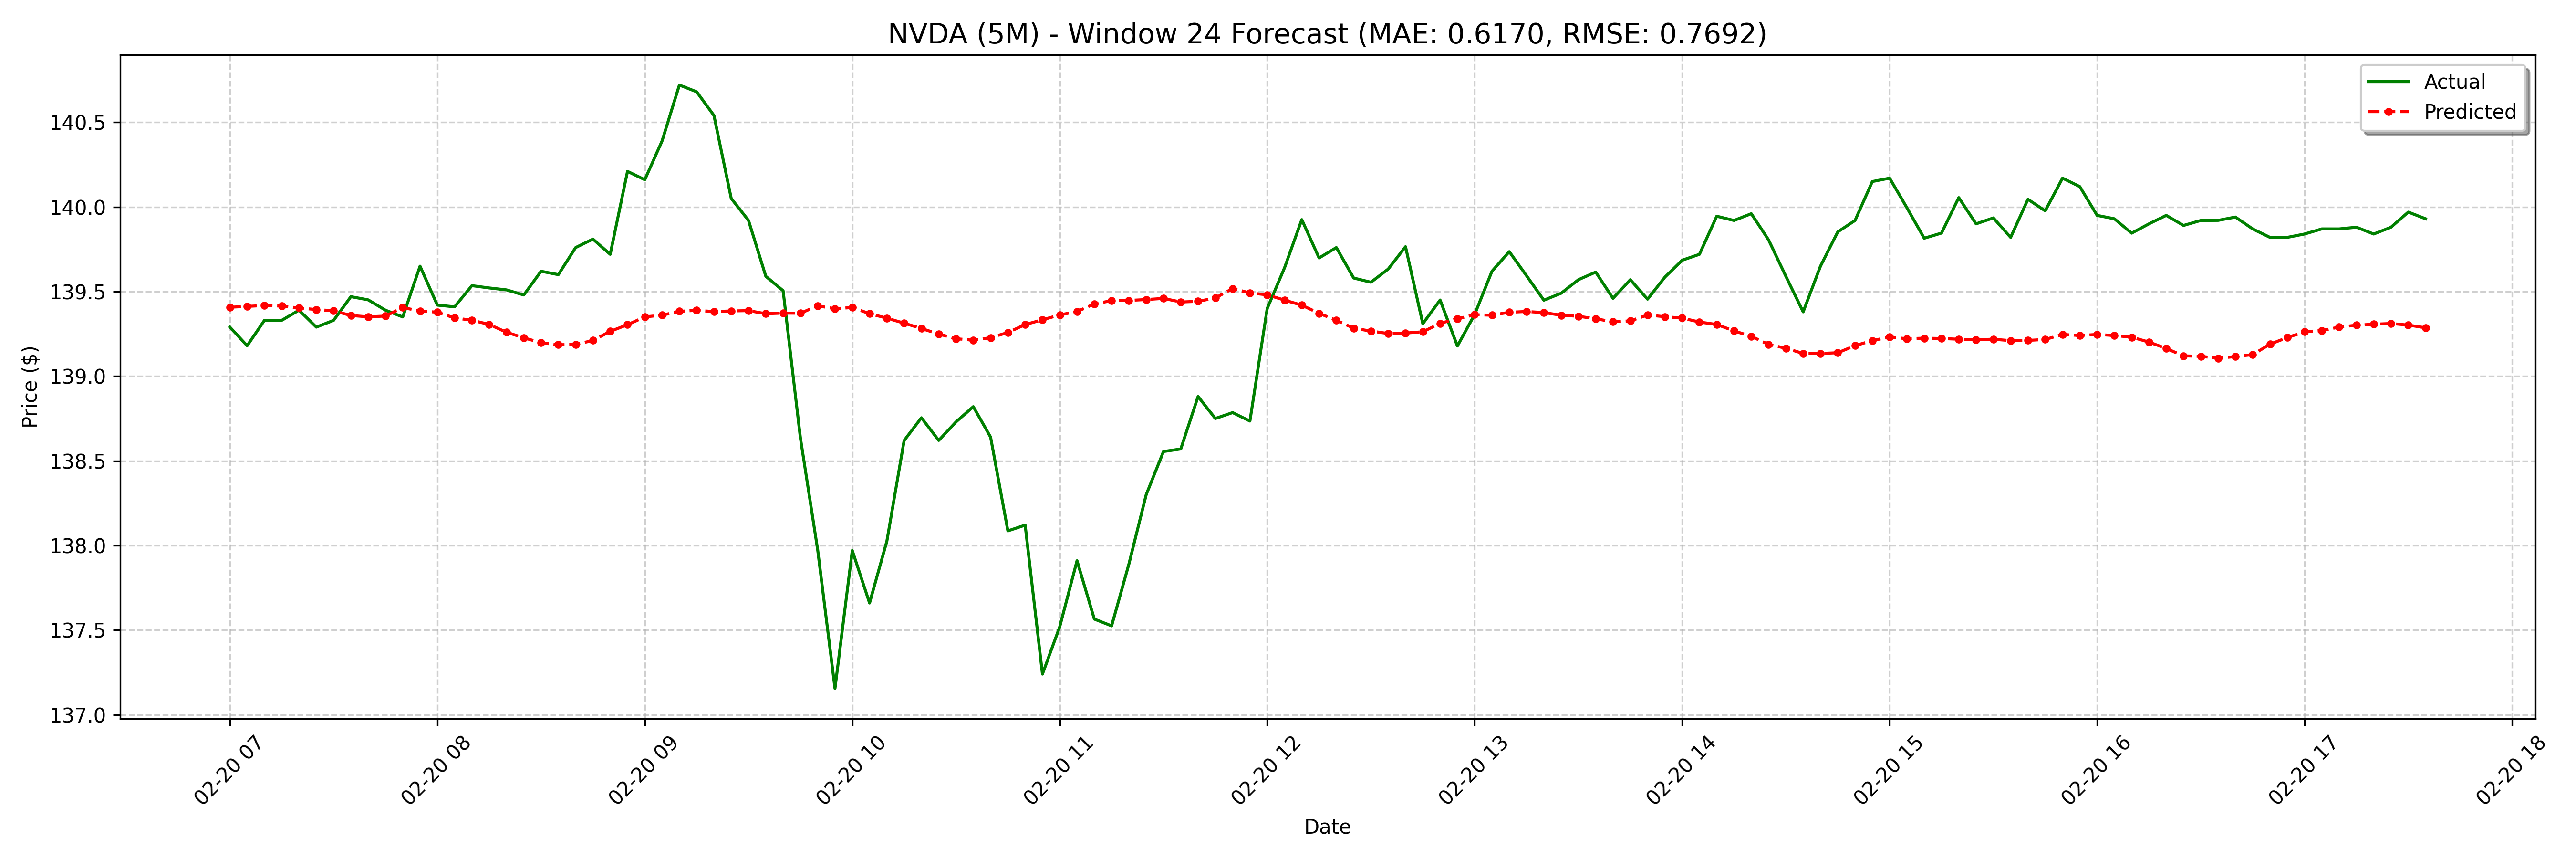

Data behind this chart, as committed beside it:
date, actual, forecast
2025-02-20 07:00:00-05:00, 139.3, 139.4
2025-02-20 07:05:00-05:00, 139.2, 139.4
2025-02-20 07:10:00-05:00, 139.3, 139.4
2025-02-20 07:15:00-05:00, 139.3, 139.4
2025-02-20 07:20:00-05:00, 139.4, 139.4
2025-02-20 07:25:00-05:00, 139.3, 139.4
2025-02-20 07:30:00-05:00, 139.3, 139.4
2025-02-20 07:35:00-05:00, 139.5, 139.4
2025-02-20 07:40:00-05:00, 139.5, 139.4
2025-02-20 07:45:00-05:00, 139.4, 139.4
2025-02-20 07:50:00-05:00, 139.3, 139.4
2025-02-20 07:55:00-05:00, 139.7, 139.4
2025-02-20 08:00:00-05:00, 139.4, 139.4
2025-02-20 08:05:00-05:00, 139.4, 139.3
2025-02-20 08:10:00-05:00, 139.5, 139.3
2025-02-20 08:15:00-05:00, 139.5, 139.3
2025-02-20 08:20:00-05:00, 139.5, 139.3
2025-02-20 08:25:00-05:00, 139.5, 139.2
2025-02-20 08:30:00-05:00, 139.6, 139.2
2025-02-20 08:35:00-05:00, 139.6, 139.2
2025-02-20 08:40:00-05:00, 139.8, 139.2
2025-02-20 08:45:00-05:00, 139.8, 139.2
2025-02-20 08:50:00-05:00, 139.7, 139.3
2025-02-20 08:55:00-05:00, 140.2, 139.3
2025-02-20 09:00:00-05:00, 140.2, 139.4
2025-02-20 09:05:00-05:00, 140.4, 139.4
2025-02-20 09:10:00-05:00, 140.7, 139.4
2025-02-20 09:15:00-05:00, 140.7, 139.4
2025-02-20 09:20:00-05:00, 140.5, 139.4
2025-02-20 09:25:00-05:00, 140.1, 139.4
2025-02-20 09:30:00-05:00, 139.9, 139.4
2025-02-20 09:35:00-05:00, 139.6, 139.4
2025-02-20 09:40:00-05:00, 139.5, 139.4
2025-02-20 09:45:00-05:00, 138.6, 139.4
2025-02-20 09:50:00-05:00, 138, 139.4
2025-02-20 09:55:00-05:00, 137.2, 139.4
2025-02-20 10:00:00-05:00, 138, 139.4
2025-02-20 10:05:00-05:00, 137.7, 139.4
2025-02-20 10:10:00-05:00, 138, 139.3
2025-02-20 10:15:00-05:00, 138.6, 139.3
2025-02-20 10:20:00-05:00, 138.8, 139.3
2025-02-20 10:25:00-05:00, 138.6, 139.2
2025-02-20 10:30:00-05:00, 138.7, 139.2
2025-02-20 10:35:00-05:00, 138.8, 139.2
2025-02-20 10:40:00-05:00, 138.6, 139.2
2025-02-20 10:45:00-05:00, 138.1, 139.3
2025-02-20 10:50:00-05:00, 138.1, 139.3
2025-02-20 10:55:00-05:00, 137.2, 139.3
2025-02-20 11:00:00-05:00, 137.5, 139.4
2025-02-20 11:05:00-05:00, 137.9, 139.4
2025-02-20 11:10:00-05:00, 137.6, 139.4
2025-02-20 11:15:00-05:00, 137.5, 139.4
2025-02-20 11:20:00-05:00, 137.9, 139.4
2025-02-20 11:25:00-05:00, 138.3, 139.5
2025-02-20 11:30:00-05:00, 138.6, 139.5
2025-02-20 11:35:00-05:00, 138.6, 139.4
2025-02-20 11:40:00-05:00, 138.9, 139.4
2025-02-20 11:45:00-05:00, 138.8, 139.5
2025-02-20 11:50:00-05:00, 138.8, 139.5
2025-02-20 11:55:00-05:00, 138.7, 139.5
... 68 more rows
